Image classification data set "plantvillage_masks" (Siva-0317/Dora on GitHub). Class labels (39): apple apple scab, apple black rot, apple cedar apple rust, apple healthy, background without leaves, blueberry healthy, cherry powdery mildew, cherry healthy, corn cercospora leaf spot gray leaf spot, corn common rust, corn northern leaf blight, corn healthy, grape black rot, grape esca black measles, grape leaf blight (isariopsis leaf spot), grape healthy, orange huanglongbing citrus greening, peach bacterial spot, peach healthy, bell pepper bacterial spot, bell pepper healthy, potato early blight, potato late blight, potato healthy, raspberry healthy, soybean healthy, squash powdery mildew, strawberry leaf scorch, strawberry healthy, tomato bacterial spot, tomato early blight, tomato late blight, tomato leaf mold, tomato septoria leaf spot, tomato spider mites two spotted spider mite, tomato target spot, tomato yellow leaf curl virus, tomato mosaic virus, tomato healthy.

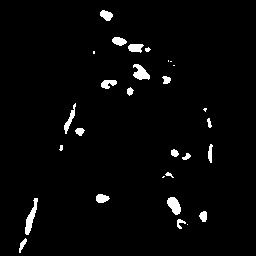
Label: peach bacterial spot

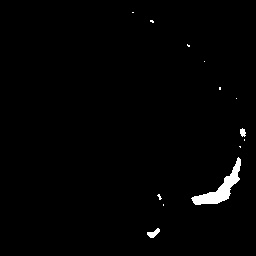
Label: tomato yellow leaf curl virus

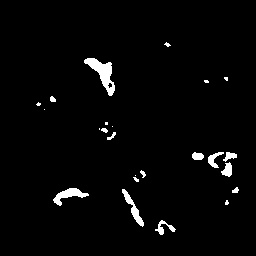
Label: grape black rot

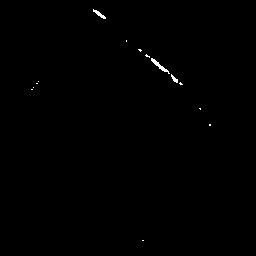
Label: soybean healthy

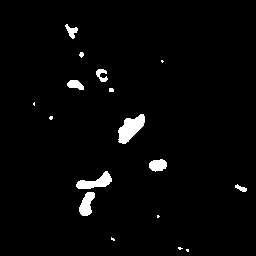
Label: potato early blight

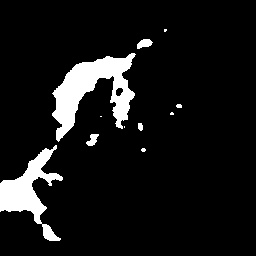
Label: tomato early blight
